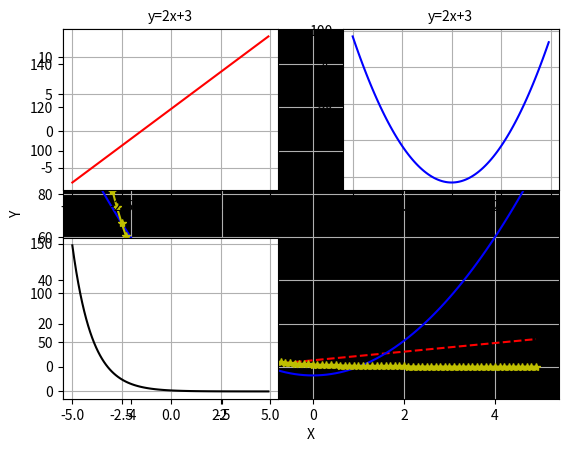

Reproduce this figure in Python.
import matplotlib.pyplot as plt
import numpy as np

# GLOBAL VAL
x = np.arange(-5, 5, 0.1)
y1 = 2 * x + 3
y2 = 4 * x ** 2 - 4
y3 = np.exp(-x)
plt.grid()
plt.xlabel('X')
plt.ylabel('Y')


def three_in_one():
    plt.plot(x, y1, '--r', label='y=2x+3')
    plt.plot(x, y2, 'b', label='y=2x+3')
    plt.plot(x, y3, '*-y', label='y=e^x')
    plt.legend()
    plt.gca().set_facecolor('k')
    plt.show()


def three_in_three():
    plt.subplots_adjust(wspace=0.3, hspace=0.3)
    plt.subplot(2, 2, 1)
    plt.plot(x, y1, 'r')
    plt.grid()
    plt.title('y=2x+3', fontsize=10)
    plt.subplot(2, 2, 2)
    plt.plot(x, y2, 'b')
    plt.grid()
    plt.title('y=2x+3', fontsize=10)
    plt.subplot(2, 2, 3)
    plt.plot(x, y3, 'k')
    plt.grid()
    plt.title('y=e^x', fontsize=10)
    plt.show()


three_in_one()
three_in_three()
